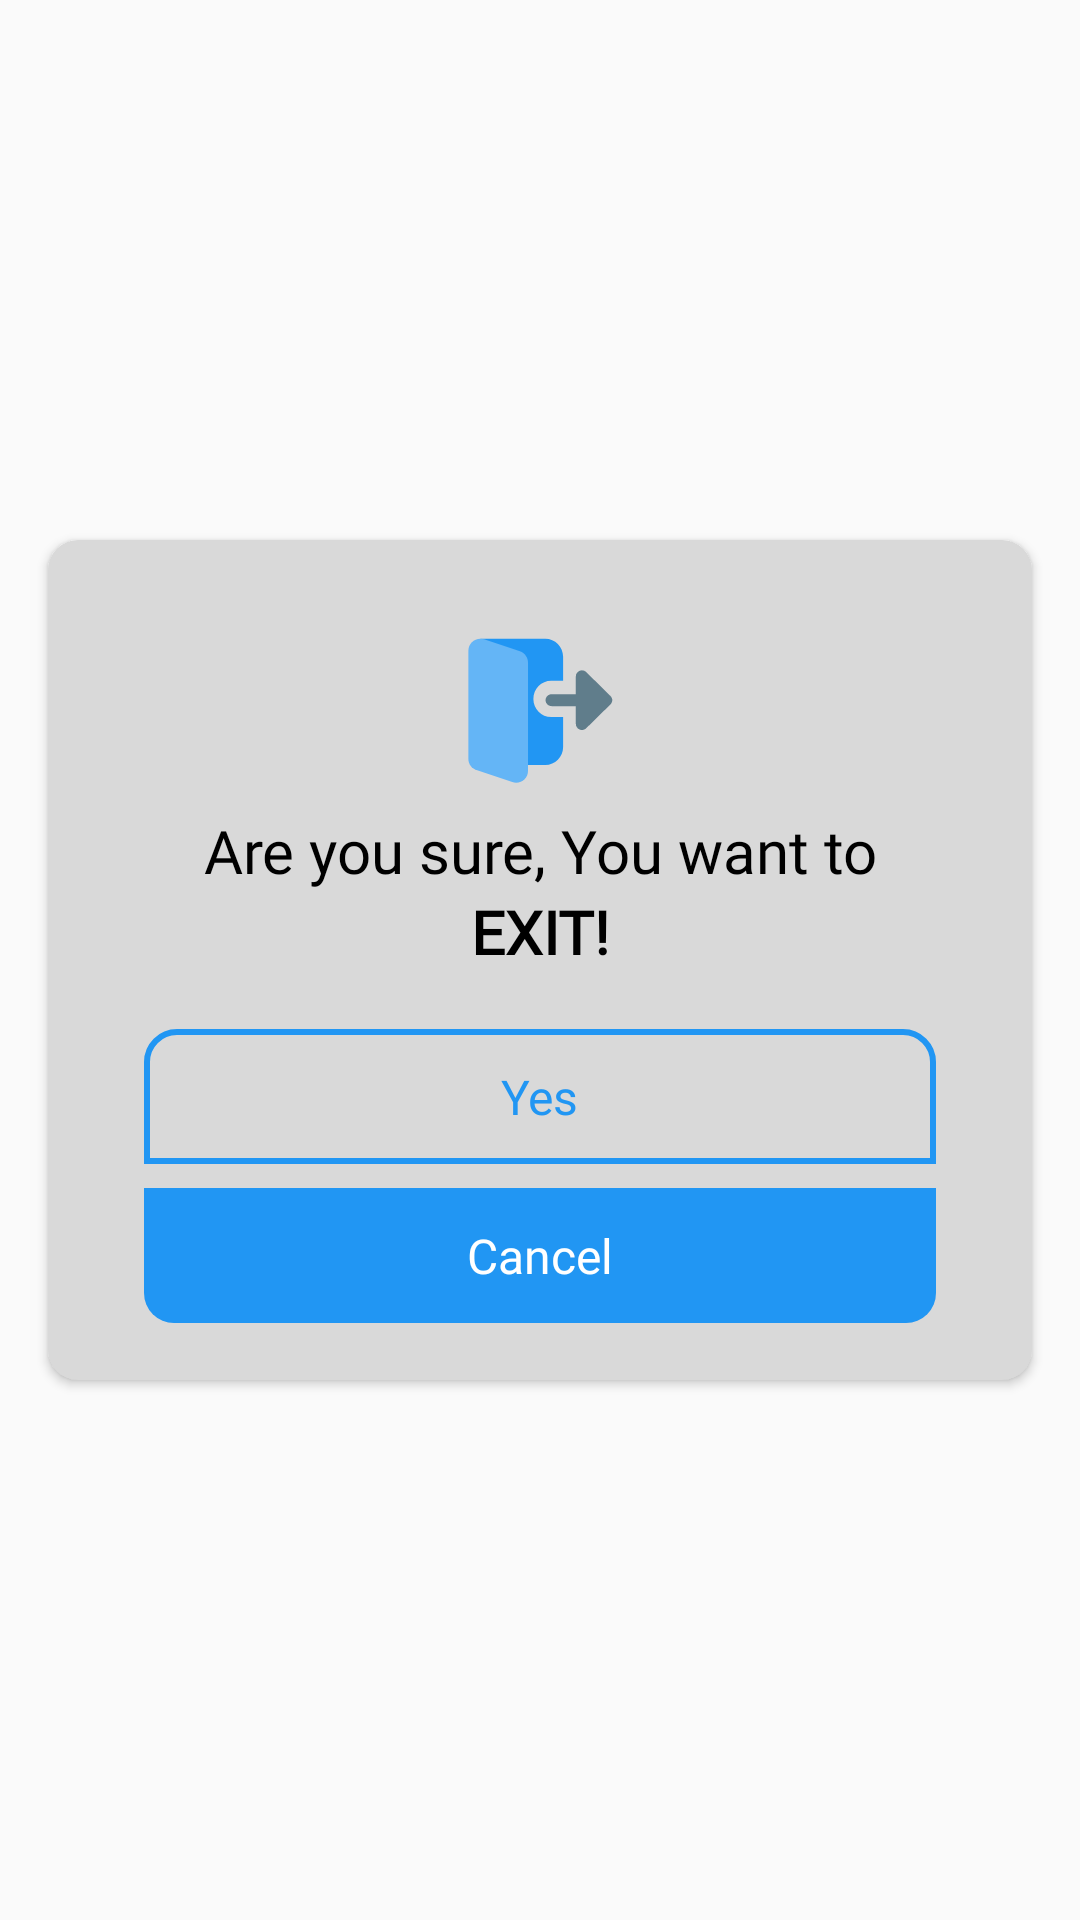

Reconstruct the res/layout file that produces this screen, plus the resources it refers to.
<!-- AndroidManifest.xml: application theme CustomTheme -->
<!-- res/layout/exit_dialouge.xml -->
<?xml version="1.0" encoding="utf-8"?>
<androidx.constraintlayout.widget.ConstraintLayout xmlns:android="http://schemas.android.com/apk/res/android"
    xmlns:tools="http://schemas.android.com/tools"
    android:layout_width="match_parent"
    android:layout_height="match_parent"
    android:background="@android:color/transparent"
    xmlns:app="http://schemas.android.com/apk/res-auto">

    <androidx.cardview.widget.CardView
        android:layout_width="match_parent"
        android:layout_height="280dp"
        android:layout_marginStart="16dp"
        android:layout_marginTop="32dp"
        android:layout_marginEnd="16dp"
        android:layout_marginBottom="32dp"
        app:cardBackgroundColor="#D9D9D9"
        app:cardCornerRadius="10dp"
        app:layout_constraintBottom_toBottomOf="parent"
        app:layout_constraintEnd_toEndOf="parent"
        app:layout_constraintStart_toStartOf="parent"
        app:layout_constraintTop_toTopOf="parent">

        <androidx.constraintlayout.widget.ConstraintLayout
            android:layout_width="match_parent"
            android:layout_height="match_parent"
            app:layout_constraintBottom_toBottomOf="parent"
            app:layout_constraintEnd_toEndOf="parent"
            app:layout_constraintStart_toStartOf="parent"
            app:layout_constraintTop_toTopOf="parent">

            <TextView
                android:id="@+id/exitText"
                android:layout_width="wrap_content"
                android:layout_height="wrap_content"
                android:layout_marginTop="8dp"
                android:fontFamily="@font/inter"
                android:gravity="center"
                android:text="Are you sure, You want to"
                android:textColor="@color/black"
                android:textSize="20sp"
                app:layout_constraintEnd_toEndOf="parent"
                app:layout_constraintStart_toStartOf="parent"
                app:layout_constraintTop_toBottomOf="@+id/imageView10" />


            <androidx.constraintlayout.widget.ConstraintLayout
                android:id="@+id/btnYes"
                android:layout_width="match_parent"
                android:layout_height="45dp"
                android:layout_marginStart="32dp"
                android:layout_marginTop="32dp"
                android:layout_marginEnd="32dp"
                android:layout_marginBottom="8dp"
                android:background="@drawable/exit_yes_blank"
                app:layout_constraintBottom_toTopOf="@+id/btnNo"
                app:layout_constraintEnd_toEndOf="parent"
                app:layout_constraintHorizontal_bias="0.0"
                app:layout_constraintStart_toStartOf="parent"
                app:layout_constraintTop_toBottomOf="@+id/boldExit">

                <TextView
                    android:id="@+id/yesTxt"
                    android:layout_width="wrap_content"
                    android:layout_height="wrap_content"
                    android:fontFamily="@font/inter_semibold"
                    android:text="Yes"
                    android:textColor="@color/exitBlue"
                    android:textSize="16sp"
                    app:layout_constraintBottom_toBottomOf="parent"
                    app:layout_constraintEnd_toEndOf="parent"
                    app:layout_constraintStart_toStartOf="parent"
                    app:layout_constraintTop_toTopOf="parent" />
            </androidx.constraintlayout.widget.ConstraintLayout>

            <androidx.constraintlayout.widget.ConstraintLayout
                android:id="@+id/btnNo"
                android:layout_width="match_parent"
                android:layout_height="45dp"
                android:layout_marginStart="32dp"
                android:layout_marginEnd="32dp"
                app:layout_constraintTop_toBottomOf="@+id/btnYes"
                android:layout_marginBottom="32dp"
                android:background="@drawable/exit_no_fill"
                app:layout_constraintBottom_toBottomOf="parent"
                app:layout_constraintEnd_toEndOf="parent"
                app:layout_constraintStart_toStartOf="parent">

                <TextView
                    android:id="@+id/cancelTxt"
                    android:layout_width="wrap_content"
                    android:layout_height="wrap_content"
                    android:fontFamily="@font/inter_semibold"
                    android:text="Cancel"
                    android:textSize="16sp"
                    android:textColor="@color/white"
                    app:layout_constraintBottom_toBottomOf="parent"
                    app:layout_constraintEnd_toEndOf="parent"
                    app:layout_constraintStart_toStartOf="parent"
                    app:layout_constraintTop_toTopOf="parent" />
            </androidx.constraintlayout.widget.ConstraintLayout>

            <TextView
                android:id="@+id/boldExit"
                android:layout_width="wrap_content"
                android:layout_height="wrap_content"
                android:fontFamily="@font/inter_bold"
                android:text="EXIT!"
                android:textColor="#000000"
                android:textSize="20sp"
                android:textStyle="bold"
                app:layout_constraintEnd_toEndOf="@+id/exitText"
                app:layout_constraintStart_toStartOf="@+id/exitText"
                app:layout_constraintTop_toBottomOf="@+id/exitText" />

            <ImageView
                android:id="@+id/imageView10"
                android:layout_width="60dp"
                android:layout_height="50dp"
                android:layout_marginTop="32dp"
                app:layout_constraintEnd_toEndOf="parent"
                app:layout_constraintStart_toStartOf="parent"
                app:layout_constraintTop_toTopOf="parent"
                app:srcCompat="@drawable/exit_icon" />

            


        </androidx.constraintlayout.widget.ConstraintLayout>
    </androidx.cardview.widget.CardView>

</androidx.constraintlayout.widget.ConstraintLayout>
<!-- resources referenced by this layout -->
<resources>
  <color name="black">#FF000000</color>
  <color name="exitBlue">#2196F3</color>
  <color name="white">#FFFFFFFF</color>
  <!-- drawable exit_icon (drawable) -->
  <vector xmlns:android="http://schemas.android.com/apk/res/android"
      android:width="39dp"
      android:height="39dp"
      android:viewportWidth="39"
      android:viewportHeight="39">
    <path
        android:pathData="M22.416,21.05C19.859,21.05 17.778,18.945 17.778,16.358C17.778,13.772 19.859,11.667 22.416,11.667H25.509V5.411C25.509,2.824 23.427,0.719 20.87,0.719H4.248C3.739,0.719 3.263,0.972 2.974,1.396C2.686,1.82 2.621,2.36 2.804,2.84L14.014,32.554C14.241,33.161 14.816,33.561 15.458,33.561H20.87C23.427,33.561 25.509,31.456 25.509,28.87V21.05H22.416Z"
        android:fillColor="#2196F3"/>
    <path
        android:pathData="M29.798,24.32C29.211,24.08 28.826,23.514 28.826,22.887V18.235H22.523C21.653,18.235 20.947,17.54 20.947,16.684C20.947,15.828 21.653,15.134 22.523,15.134H28.826V10.481C28.826,9.854 29.211,9.288 29.798,9.048C30.387,8.808 31.065,8.941 31.515,9.385L37.819,15.588C38.435,16.194 38.435,17.174 37.819,17.781L31.515,23.984C31.065,24.427 30.387,24.561 29.798,24.32Z"
        android:fillColor="#607D8B"/>
    <path
        android:pathData="M14.286,3.991L4.967,0.869C2.864,0.219 0.877,1.779 0.877,3.832V31.888C0.877,33.221 1.721,34.41 2.977,34.846L12.295,37.968C12.637,38.074 12.952,38.123 13.284,38.123C14.995,38.123 16.386,36.725 16.386,35.005V6.949C16.386,5.617 15.542,4.427 14.286,3.991Z"
        android:fillColor="#64B5F6"/>
  </vector>
  <!-- drawable exit_no_fill (drawable) -->
  <?xml version="1.0" encoding="utf-8"?>
  <shape xmlns:android="http://schemas.android.com/apk/res/android">
  <solid android:color="@color/exitBlue"/>
      <corners android:bottomRightRadius="10dp"
          android:bottomLeftRadius="10dp"/>
  </shape>
  <!-- drawable exit_yes_blank (drawable) -->
  <?xml version="1.0" encoding="utf-8"?>
  <shape xmlns:android="http://schemas.android.com/apk/res/android">
  <stroke android:width="2dp" android:color="#2196F3"/>
      <corners android:topRightRadius="10dp"
                  android:topLeftRadius="10dp"/>
  </shape>
  <style name="CustomTheme" parent="Theme.AppCompat.Light.NoActionBar">
          <item name="colorPrimary">@color/darkMood</item>
  
          
          <item name="colorPrimaryDark">@color/darkMood</item>
          <item name="colorAccent">@color/darkMood</item>
      </style>
  <color name="darkMood">#0F2A3D</color>
</resources>
